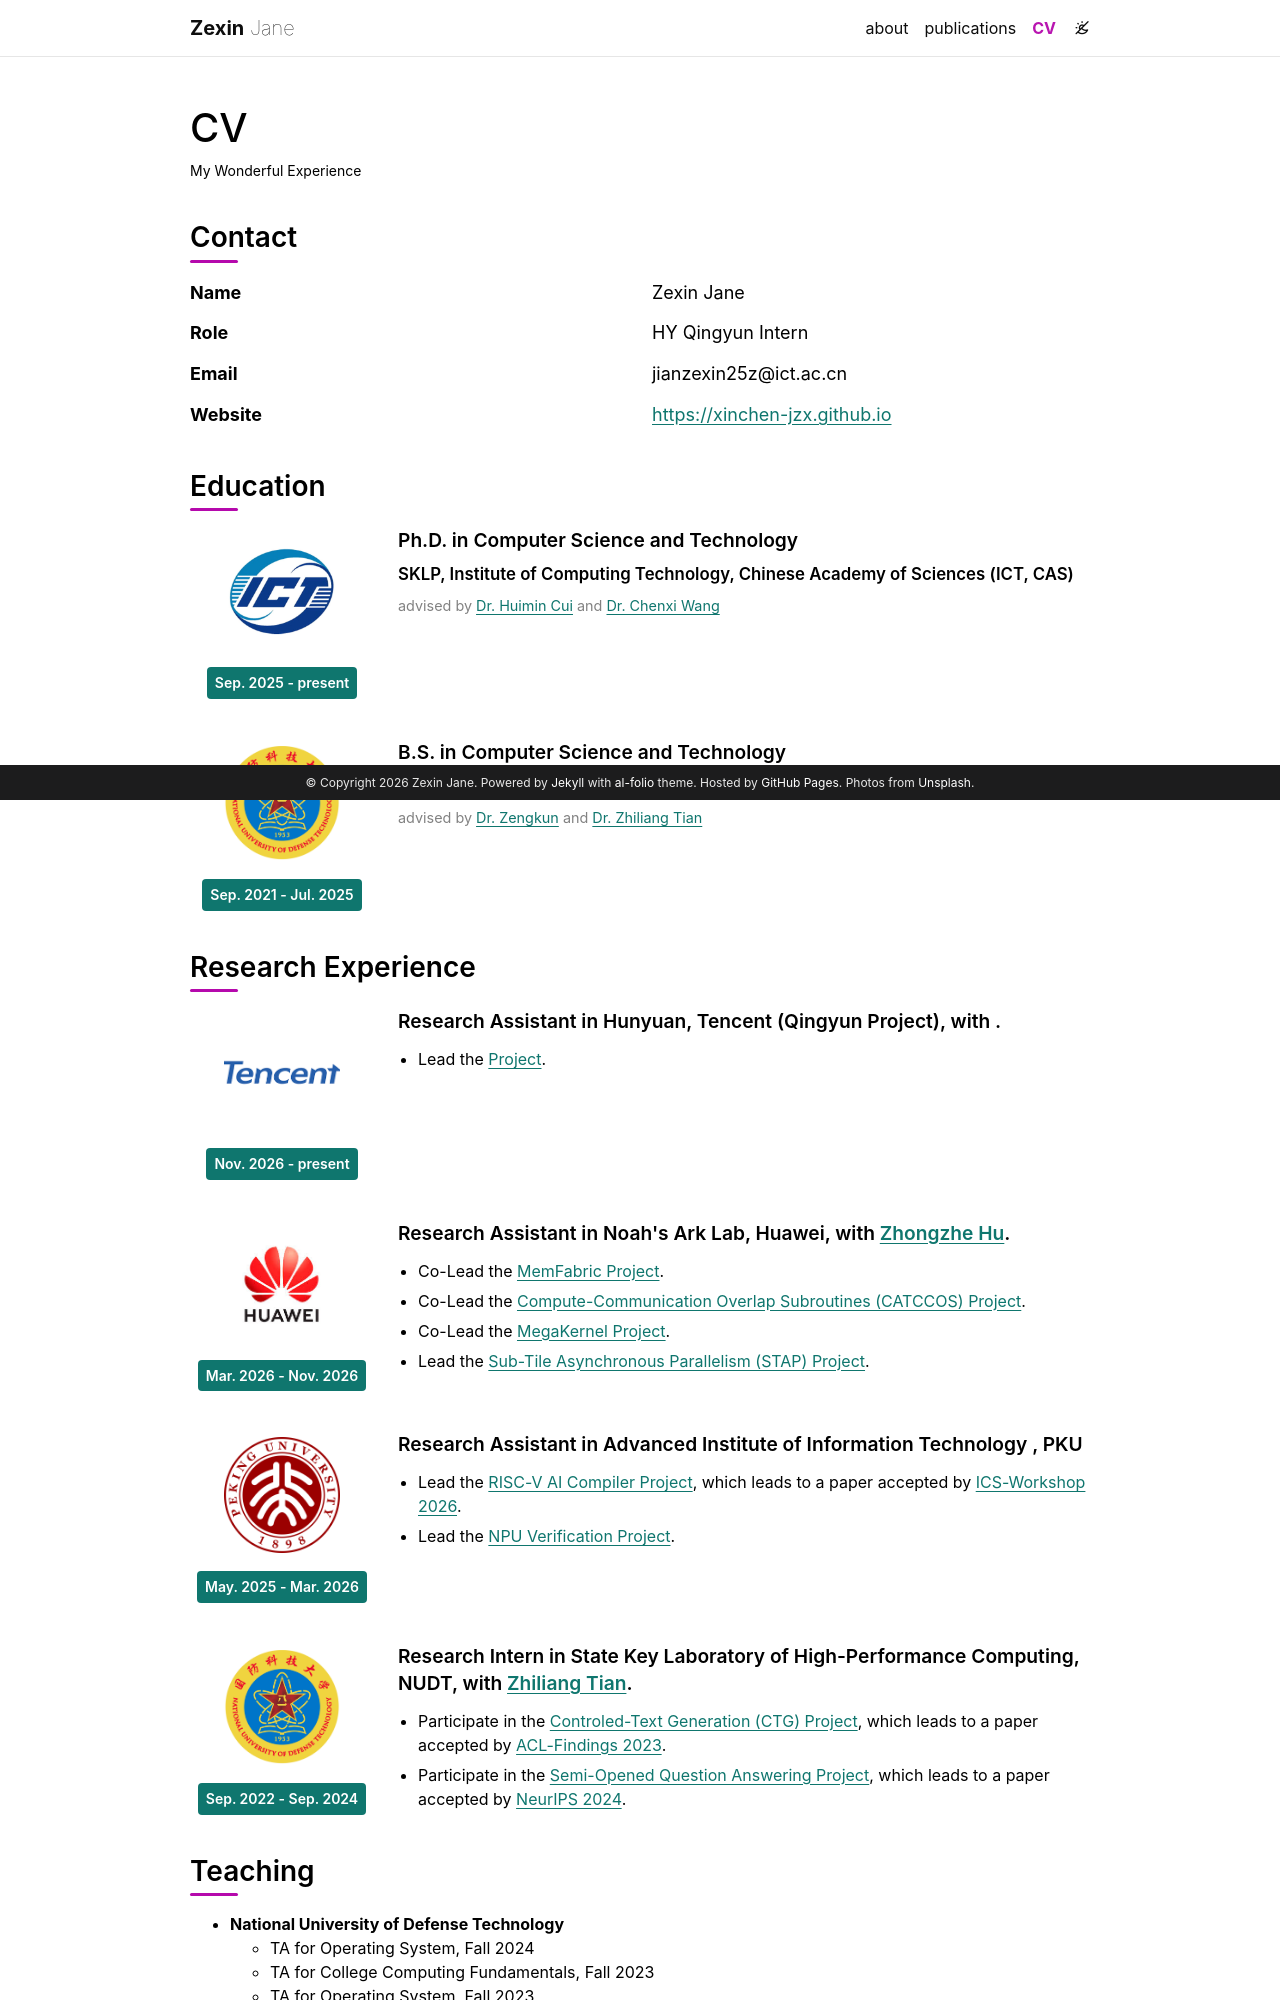

repository: xinchen-jzx/xinchen-jzx.github.io · page: experience/index.html · generator: jekyll

---
layout: page
permalink: /experience/
title: CV
description: My Wonderful Experience
nav: true
nav_order: 6
contact_role: "HY Qingyun Intern"

education:
  - date: "Sep. 2025 - present"
    institution: "SKLP, Institute of Computing Technology, Chinese Academy of Sciences (ICT, CAS)"
    degree: "Ph.D. in Computer Science and Technology"
    teacher: 'advised by <a href="https://cuihuimin.github.io/">Dr. Huimin Cui</a> and <a href="https://wangchenxi7.github.io/home/">Dr. Chenxi Wang</a>'
    logo: "ICT.png"
  - date: "Sep. 2021 - Jul. 2025"
    institution: "National University of Defense Technology (NUDT)"
    degree: "B.S. in Computer Science and Technology"
    teacher: 'advised by <a href="">Dr. Zengkun</a> and <a href="https://scholar.google.com/citations?user=ClvGvccAAAAJ">Dr. Zhiliang Tian</a>'
    logo: "NUDT.png"

experience:
  - date: "Nov. 2026 - present"
    company: >-
      Research Assistant in Hunyuan, Tencent (Qingyun Project), with <a href=""></a>.
    logo: "Tencent.png"
    highlights:
      - 'Lead the <a href=""> Project</a>.'
  - date: "Mar. 2026 - Nov. 2026"
    company: >-
      Research Assistant in Noah's Ark Lab, Huawei, with <a href="https://scholar.google.com/citations?user=PGlG6UUAAAAJ&hl=zh-CN">Zhongzhe Hu</a>.
    logo: "Huawei.jpg"
    highlights:
      - 'Co-Lead the <a href="https://gitcode.com/Ascend/memfabric_hybrid">MemFabric Project</a>.'
      - 'Co-Lead the <a href="https://gitcode.com/cann/catccos">Compute-Communication Overlap Subroutines (CATCCOS) Project</a>.'
      - 'Co-Lead the <a href="">MegaKernel Project</a>.'
      - 'Lead the <a href="">Sub-Tile Asynchronous Parallelism (STAP) Project</a>.'
  - date: "May. 2025 - Mar. 2026"
    company: "Research Assistant in Advanced Institute of Information Technology , PKU"
    logo: "PKU.png"
    highlights:
      - 'Lead the <a href="">RISC-V AI Compiler Project</a>, which leads to a paper accepted by <a href="https://doi.org/10.1145/3774895.3812195">ICS-Workshop 2026</a>.'
      - 'Lead the <a href="">NPU Verification Project</a>.'
  - date: "Sep. 2022 - Sep. 2024"
    company: >-
      Research Intern in State Key Laboratory of High-Performance Computing, NUDT, with <a href="https://scholar.google.com/citations?user=ClvGvccAAAAJ">Zhiliang Tian</a>.
    logo: "NUDT.png"
    highlights: 
      - Participate in the <a href="https://github.com/xinchen-jzx/GRACE">Controled-Text Generation (CTG) Project</a>, which leads to a paper accepted by <a href="https://aclanthology.org/2023.findings-acl.530/">ACL-Findings 2023</a>.
      - Participate in the <a href="https://github.com/xinchen-jzx/LLM-KnowledgeBoundary">Semi-Opened Question Answering Project</a>, which leads to a paper accepted by <a href="https://dl.acm.org/doi/10.5555/3737916.3740736">NeurIPS 2024</a>.
---

## Contact

{% capture contact_name %}{{ site.first_name }} {{ site.middle_name }} {{ site.last_name }}{% endcapture %}
{% assign contact_website = site.url | append: site.baseurl %}
<dl class="cv-contact">
  <dt>Name</dt>
  <dd>{{ contact_name | normalize_whitespace | escape }}</dd>
  <dt>Role</dt>
  <dd>{{ page.contact_role | escape }}</dd>
  <dt>Email</dt>
  <dd><a class="cv-contact-email" href="mailto:{{ site.data.socials.email | escape }}">{{ site.data.socials.email | escape }}</a></dd>
  <dt>Website</dt>
  <dd><a href="{{ contact_website | escape }}">{{ contact_website | escape }}</a></dd>
</dl>
